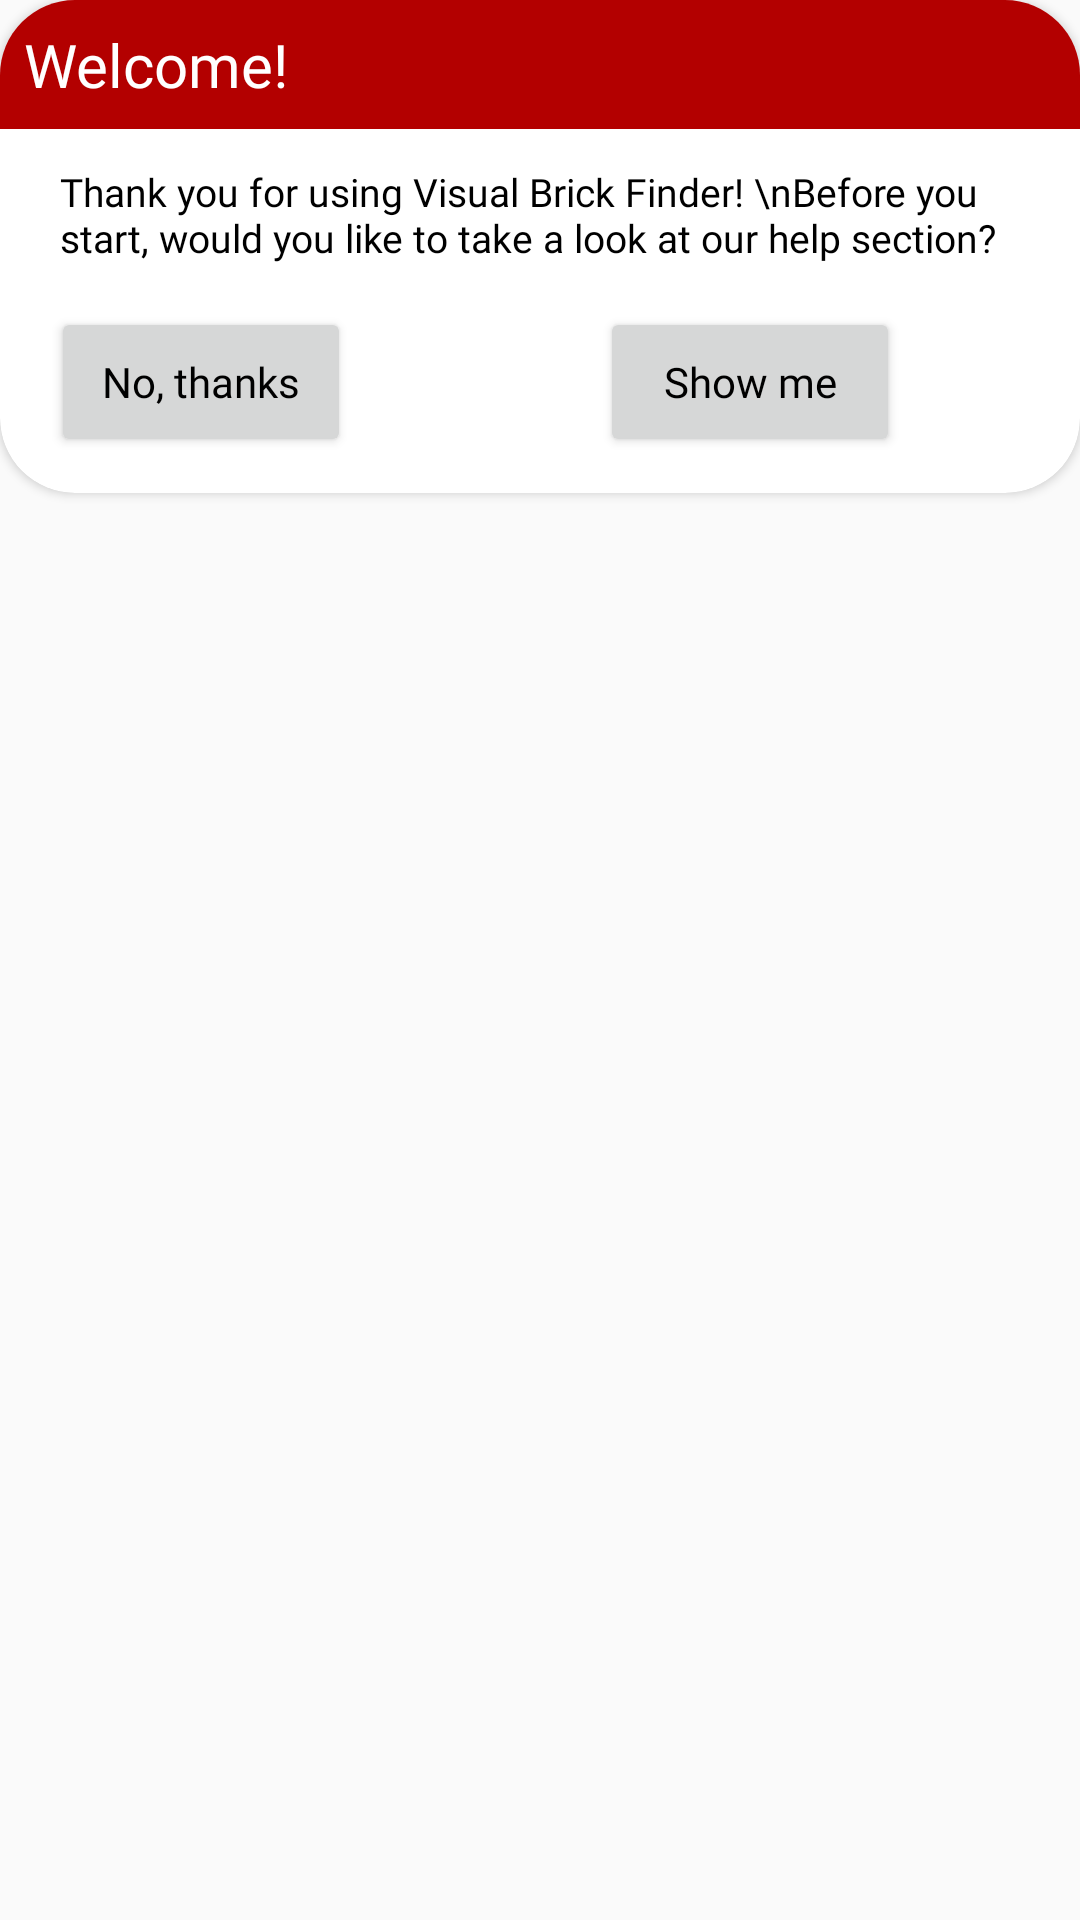

The Android layout XML behind this screen, and the referenced resources:
<!-- AndroidManifest.xml: application theme Theme.VisualBrickFinder -->
<!-- res/layout/popup_window.xml -->
<?xml version="1.0" encoding="utf-8"?>
<LinearLayout xmlns:android="http://schemas.android.com/apk/res/android"
    android:layout_width="fill_parent"
    android:layout_height="fill_parent"
    xmlns:app="http://schemas.android.com/apk/res-auto"
    android:layout_gravity="center_vertical"
    android:orientation="vertical">

    <androidx.cardview.widget.CardView
        android:layout_width="match_parent"
        android:layout_height="wrap_content"
        app:cardCornerRadius="25dp">

        <LinearLayout
            android:layout_width="match_parent"
            android:layout_height="wrap_content"
            android:orientation="vertical"
            android:textAlignment="center">
            <TextView
                android:id="@+id/popup_title"
                android:layout_width="match_parent"
                android:layout_height="wrap_content"
                android:padding="8dp"
                android:text="Welcome!"
                android:textSize="20dp"
                android:fontFamily="@font/roboto_medium"
                android:textColor="@color/white"
                android:background="@color/cherryWienerberger"
                />

            <TextView
                android:id="@+id/help_card_description"
                android:layout_width="match_parent"
                android:layout_height="wrap_content"
                android:ellipsize="end"
                android:layout_marginStart="8dp"
                android:fontFamily="@font/roboto_medium"
                android:textColor="@color/black"
                android:padding="12dp"
                android:textSize="13dp"
                android:text="Thank you for using Visual Brick Finder! \nBefore you start, would you like to take a look at our help section?"/>
            <LinearLayout
                android:layout_width="match_parent"
                android:layout_height="wrap_content"
                android:orientation="horizontal"
                android:layout_marginStart="5dp"
                android:layout_marginTop="-10dp"
                android:padding="12dp">
                <Button
                    android:id="@+id/popup_close"
                    android:layout_width="100dp"
                    android:layout_height="50dp"
                    android:fontFamily="@font/roboto_medium"
                    android:text="No, thanks"
                    android:textAllCaps="false"
                    android:textColor="@color/black"/>
                <Button
                    android:id="@+id/popup_show_help"
                    android:layout_width="100dp"
                    android:layout_height="50dp"
                    android:fontFamily="@font/roboto_medium"
                    android:text="Show me"
                    android:textAllCaps="false"
                    android:layout_marginLeft="83dp"
                    android:textColor="@color/black"/>
            </LinearLayout>

        </LinearLayout>


    </androidx.cardview.widget.CardView>




</LinearLayout>
<!-- resources referenced by this layout -->
<resources>
  <color name="black">#FF000000</color>
  <color name="cherryWienerberger">#B30000</color>
  <color name="white">#FFFFFFFF</color>
  <style name="Theme.VisualBrickFinder" parent="Theme.AppCompat.Light.NoActionBar">
          
          <item name="colorPrimary">@color/colorWienerberger</item>
          <item name="colorPrimaryVariant">@color/purple_700</item>
          <item name="colorOnPrimary">@color/white</item>
          
          <item name="colorSecondary">@color/teal_200</item>
          <item name="colorSecondaryVariant">@color/teal_700</item>
          <item name="colorOnSecondary">@color/black</item>
          
          <item name="android:statusBarColor" tools:targetApi="l">?attr/colorPrimaryVariant</item>
          
  
          <item name="colorControlHighlight">@color/colorRippleEffect</item>
      </style>
  <color name="purple_700">#FF3700B3</color>
  <color name="teal_200">#FF03DAC5</color>
  <color name="teal_700">#FF018786</color>
  <color name="colorRippleEffect">#E6B08C</color>
</resources>
